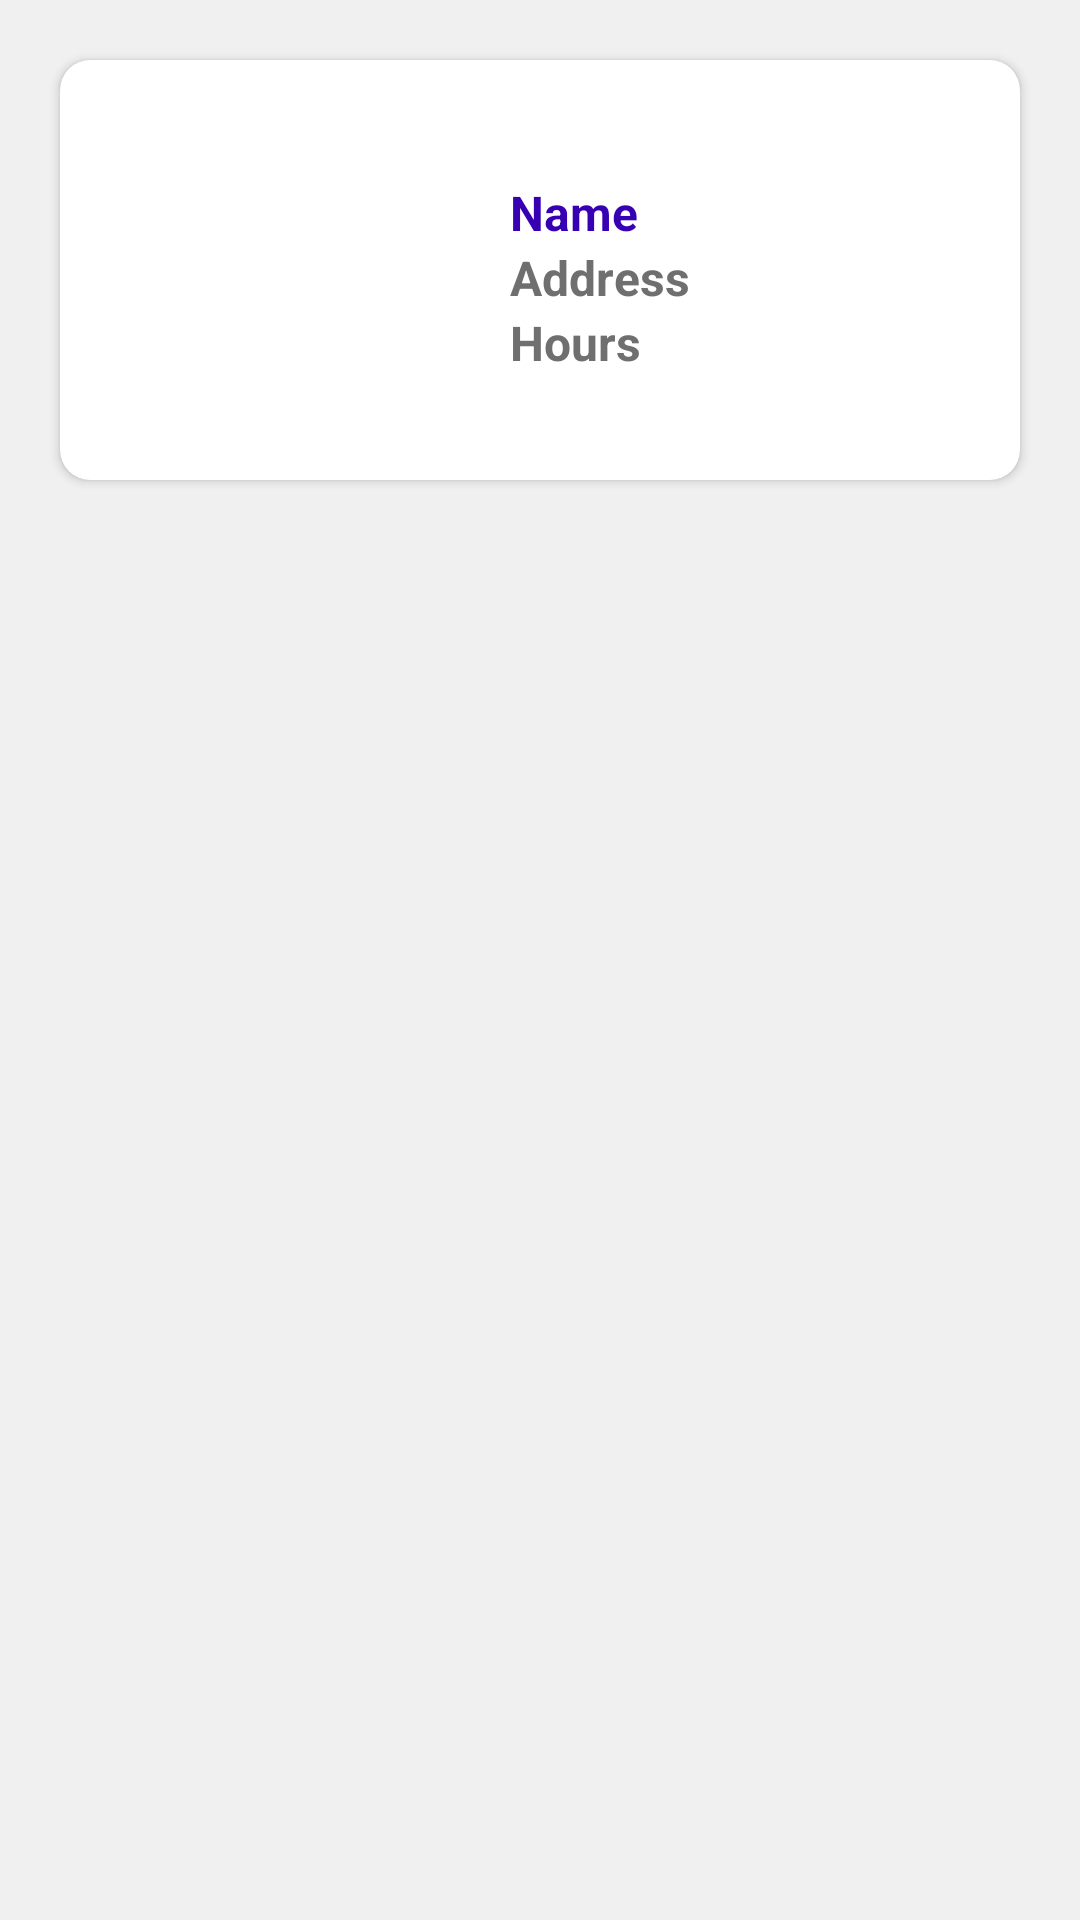

Layout XML and referenced resources for this Android screen:
<!-- AndroidManifest.xml: application theme Theme.FoodAccessApp -->
<!-- res/layout/recycler_row.xml -->
<?xml version="1.0" encoding="utf-8"?>
<androidx.constraintlayout.widget.ConstraintLayout xmlns:android="http://schemas.android.com/apk/res/android"
    xmlns:app="http://schemas.android.com/apk/res-auto"
    xmlns:tools="http://schemas.android.com/tools"
    android:layout_width="match_parent"
    android:paddingBottom="8dp"
    android:background="@color/activity_bg"
    android:layout_height="wrap_content">

<androidx.cardview.widget.CardView android:id="@+id/cardView"
    android:layout_width="match_parent"
    android:layout_height="wrap_content"
        app:layout_constraintStart_toStartOf="parent"
    app:layout_constraintEnd_toEndOf="parent"
    app:layout_constraintTop_toTopOf="parent"
    app:cardCornerRadius="10dp"
    android:background="@color/white"
    android:elevation="12dp"

    android:layout_margin="20dp"
    >

    <ImageView android:id="@+id/thumbImage"
        android:layout_width="120dp"
        android:layout_height="120dp"
        android:layout_gravity="start"
        android:src="@drawable/ic_launcher_foreground"
        android:layout_margin="10dp"
        />

    <LinearLayout
        android:layout_width="match_parent"
        android:layout_height="wrap_content"
        android:orientation="vertical"
        android:layout_marginStart="140dp"
        android:layout_gravity="center_vertical"
        >
        <TextView android:id="@+id/restaurantName"
            android:layout_width="wrap_content"
            android:layout_height="wrap_content"
            android:textSize="16sp"
            android:text="Name"
            android:textStyle="bold"
            android:textColor="@color/purple_700"
            android:layout_marginStart="10dp"
            android:layout_marginEnd="10dp"
            android:layout_marginTop="05dp"
            />

        <TextView android:id="@+id/restaurantAddress"
            android:layout_width="wrap_content"
            android:layout_height="wrap_content"
            android:textSize="16sp"
            android:textStyle="bold"
            android:text="Address"
            android:textColor="@color/app_text_color"
            android:layout_marginStart="10dp"
            android:layout_marginEnd="10dp"
            />

        <TextView android:id="@+id/restaurantHours"
            android:layout_width="wrap_content"
            android:layout_height="wrap_content"
            android:textSize="16sp"
            android:text="Hours"
            android:textStyle="bold"
            android:textColor="@color/app_text_color"
            android:layout_marginStart="10dp"
            android:layout_marginEnd="10dp"
            />


    </LinearLayout>


</androidx.cardview.widget.CardView>

</androidx.constraintlayout.widget.ConstraintLayout >
<!-- resources referenced by this layout -->
<resources>
  <color name="activity_bg">#F0F0F0</color>
  <color name="app_text_color">#6F6F6F</color>
  <color name="purple_700">#FF3700B3</color>
  <color name="white">#FFFFFFFF</color>
  <style name="Theme.FoodAccessApp" parent="Theme.MaterialComponents.Light.DarkActionBar">
  
      
      <item name="colorPrimary">@color/purple_500</item>
      <item name="colorPrimaryVariant">@color/purple_700</item>
      <item name="colorOnPrimary">@color/white</item>
      
      <item name="colorSecondary">@color/teal_200</item>
      <item name="colorSecondaryVariant">@color/teal_700</item>
      <item name="colorOnSecondary">@color/black</item>
      
  
          <item name="android:statusBarColor" tools:targetApi="l">@color/purple_500</item>
      </style>
  <color name="purple_500">#FF6200EE</color>
  <color name="teal_200">#FF03DAC5</color>
  <color name="teal_700">#FF018786</color>
  <color name="black">#FF000000</color>
</resources>
